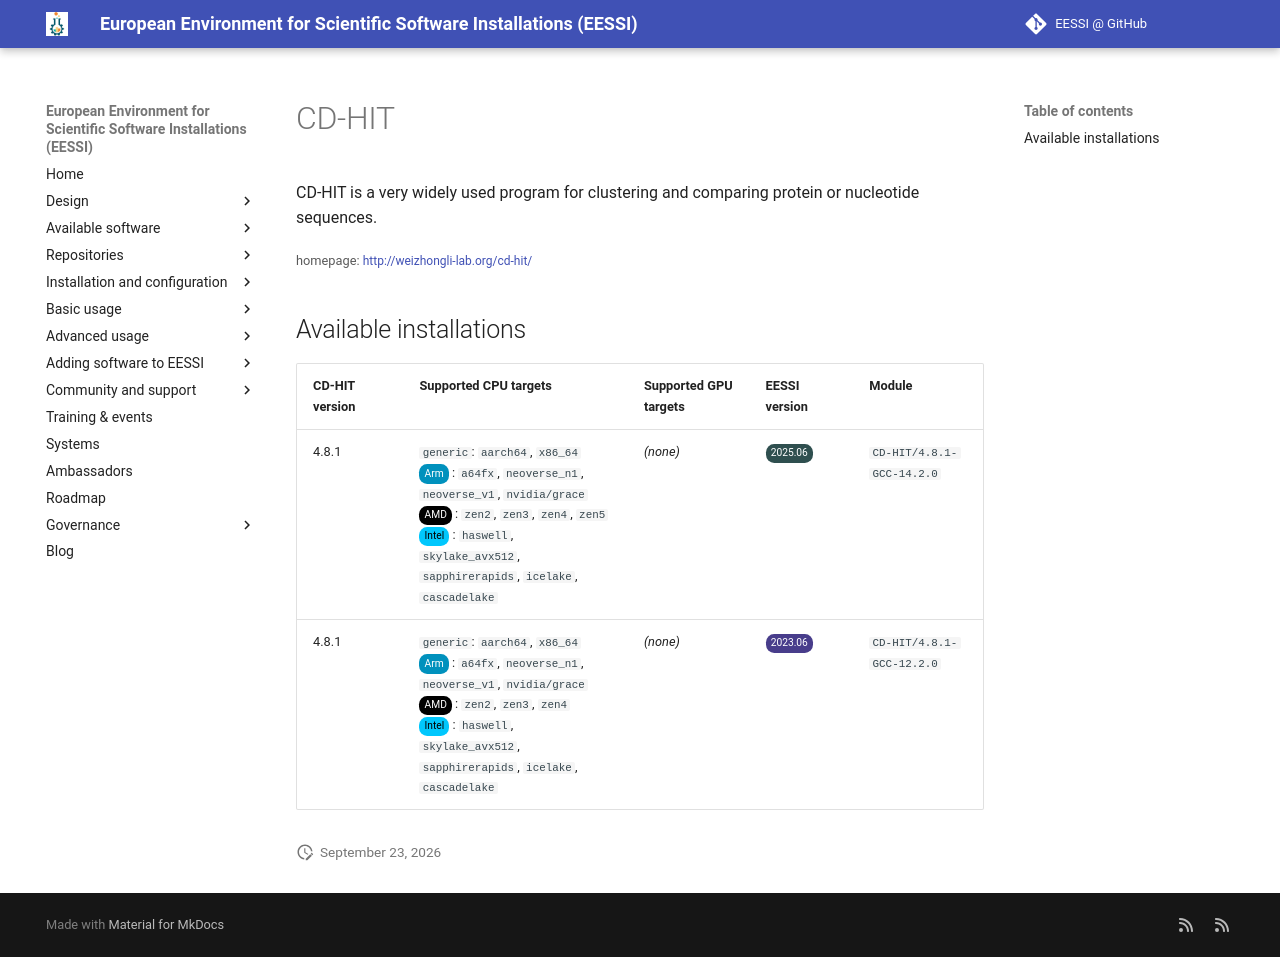

repository: EESSI/docs · page: available_software/detail/CD-HIT/index.html · generator: mkdocs

---
json_ld:
  '@context': https://schema.org
  '@type': SoftwareApplication
  applicationCategory: DeveloperApplication
  description: " CD-HIT is a very widely used program for clustering and \n comparing\
    \ protein or nucleotide sequences."
  license: Not confirmed
  name: CD-HIT
  offers:
    '@type': Offer
    price: 0
  operatingSystem: LINUX
  review:
    '@type': Review
    author:
      '@type': Organization
      name: EESSI
    reviewBody: Application has been successfully made available on all architectures
      supported by EESSI
    reviewRating:
      '@type': Rating
      ratingValue: 5
  softwareRequirements: See https://www.eessi.io/docs/ for how to make EESSI available
    on your system
  softwareVersion: '[''4.8.1'']'
  url: http://weizhongli-lab.org/cd-hit/
---
# CD-HIT


 CD-HIT is a very widely used program for clustering and 
 comparing protein or nucleotide sequences.

<small>homepage: </small><span class="software-link">[http://weizhongli-lab.org/cd-hit/](http://weizhongli-lab.org/cd-hit/)</span>

## Available installations


|CD-HIT version|Supported CPU targets|Supported GPU targets|EESSI version|Module|
| --- | --- | --- | --- | --- |
|4.8.1|`generic`: `aarch64`, `x86_64`<br/><span class="software-cpu-arm">Arm</span>: `a64fx`, `neoverse_n1`, `neoverse_v1`, `nvidia/grace`<br/><span class="software-cpu-amd">AMD</span>: `zen2`, `zen3`, `zen4`, `zen5`<br/><span class="software-cpu-intel">Intel</span>: `haswell`, `skylake_avx512`, `sapphirerapids`, `icelake`, `cascadelake`<br/>|*(none)*|<span class="software-eessi-version-202506">2025.06</span>|`CD-HIT/4.8.1-GCC-14.2.0`|
|4.8.1|`generic`: `aarch64`, `x86_64`<br/><span class="software-cpu-arm">Arm</span>: `a64fx`, `neoverse_n1`, `neoverse_v1`, `nvidia/grace`<br/><span class="software-cpu-amd">AMD</span>: `zen2`, `zen3`, `zen4`<br/><span class="software-cpu-intel">Intel</span>: `haswell`, `skylake_avx512`, `sapphirerapids`, `icelake`, `cascadelake`<br/>|*(none)*|<span class="software-eessi-version-202306">2023.06</span>|`CD-HIT/4.8.1-GCC-12.2.0`|
